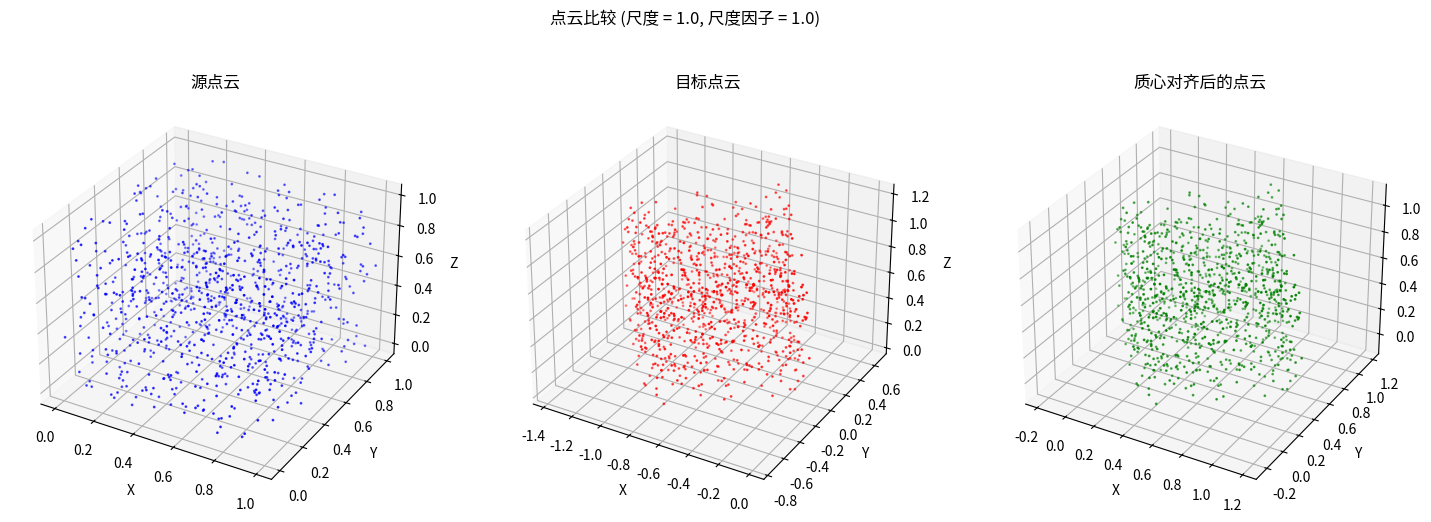
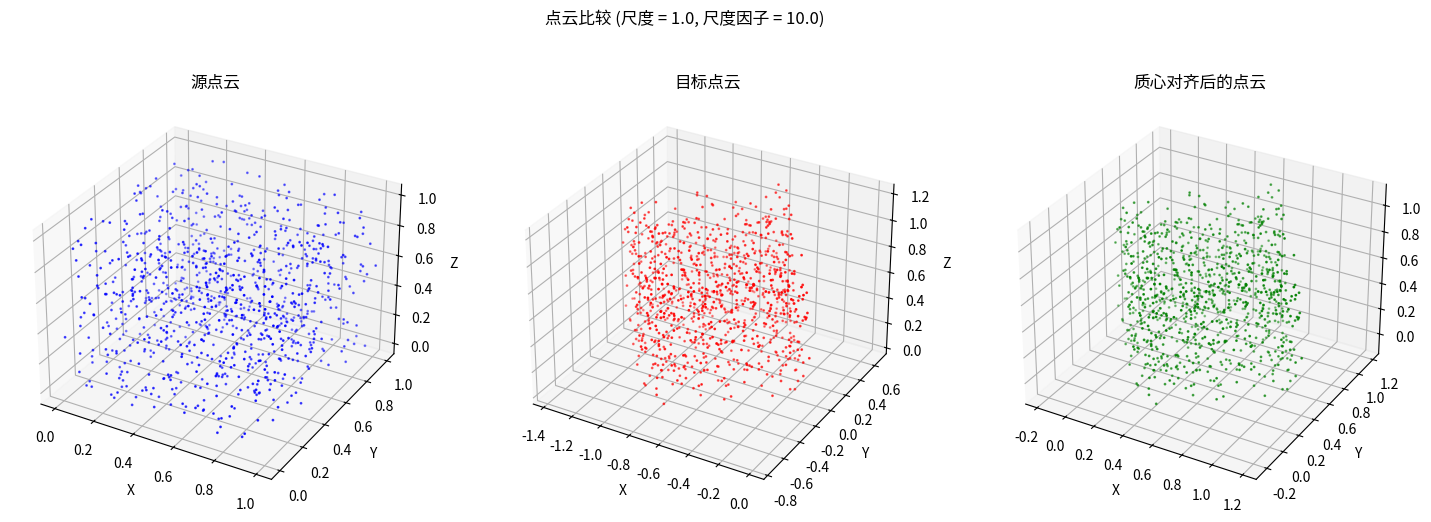
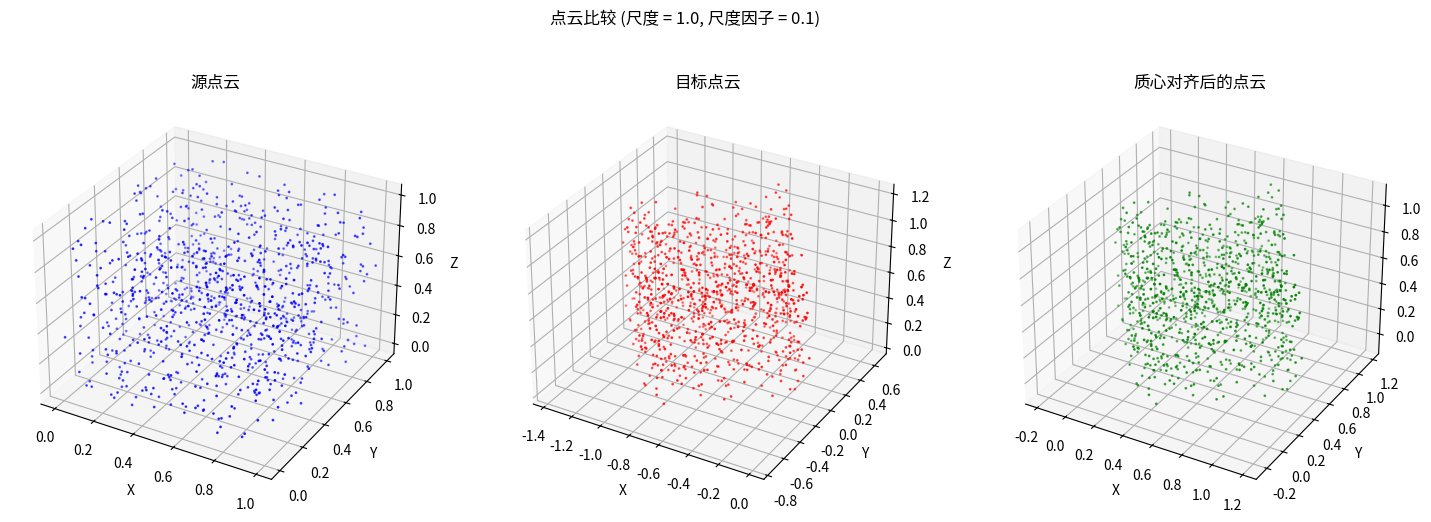
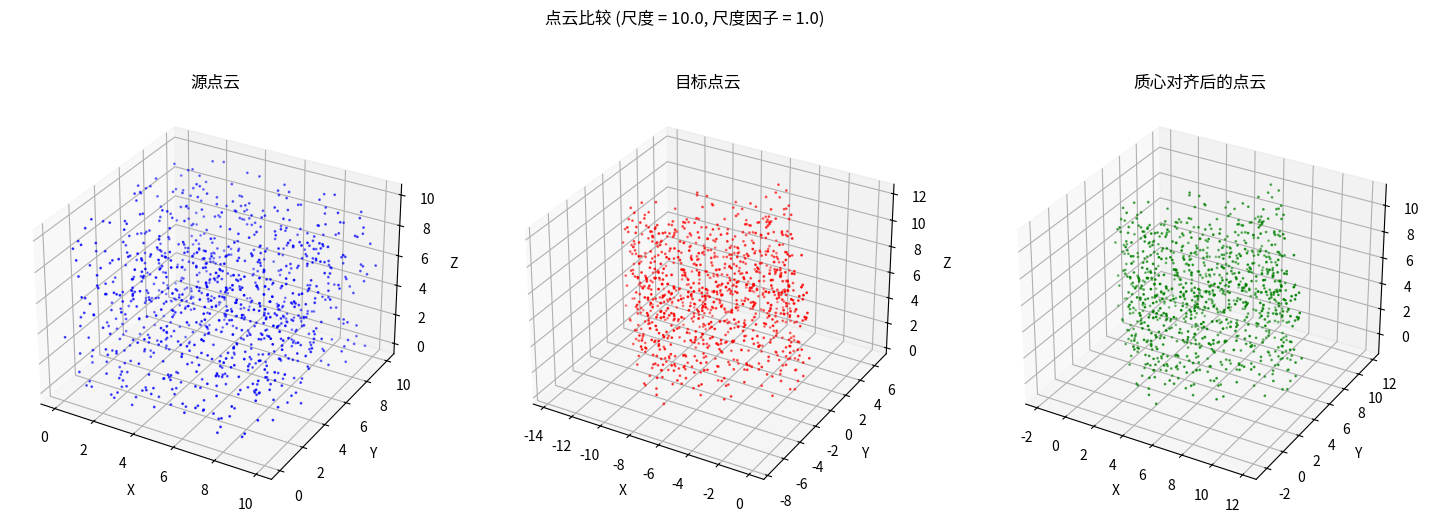
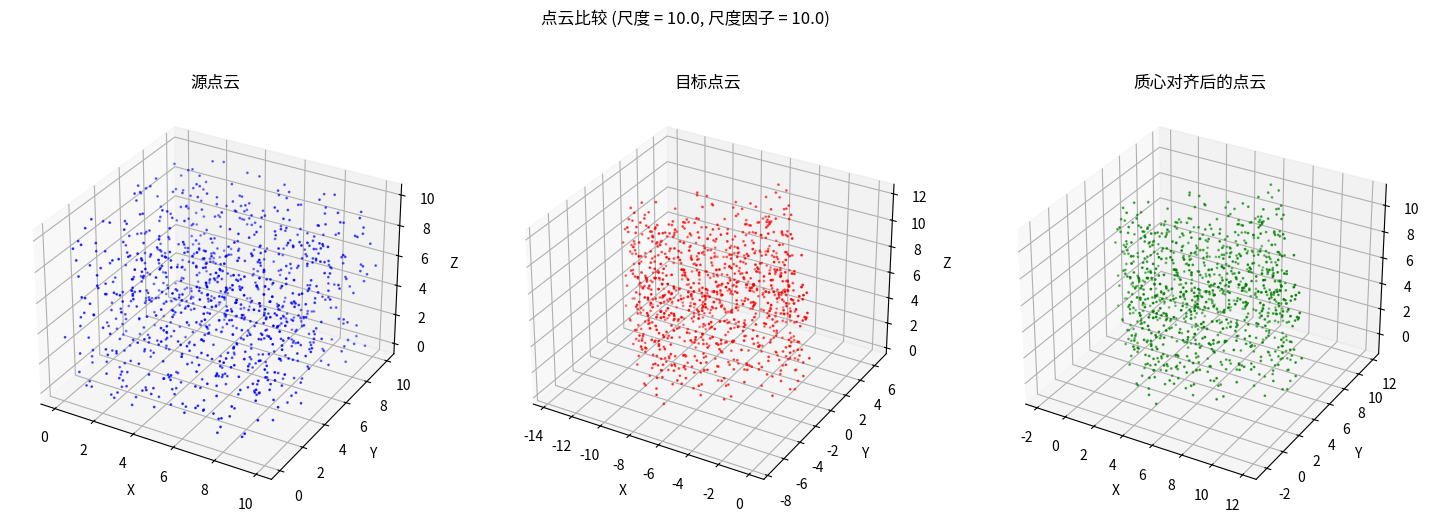
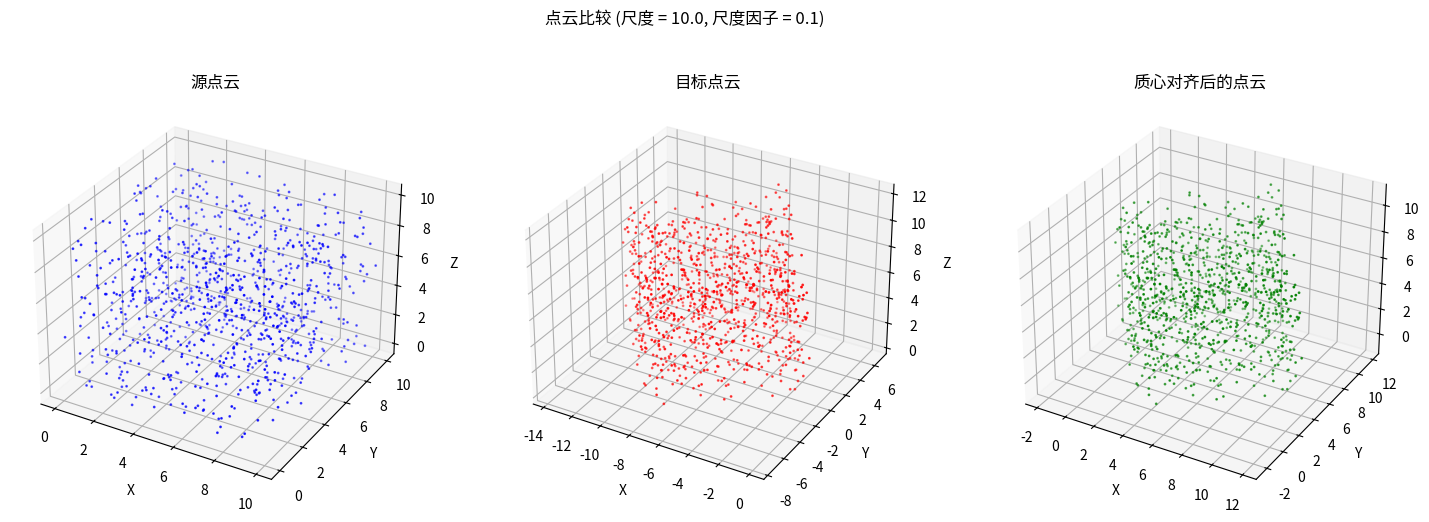
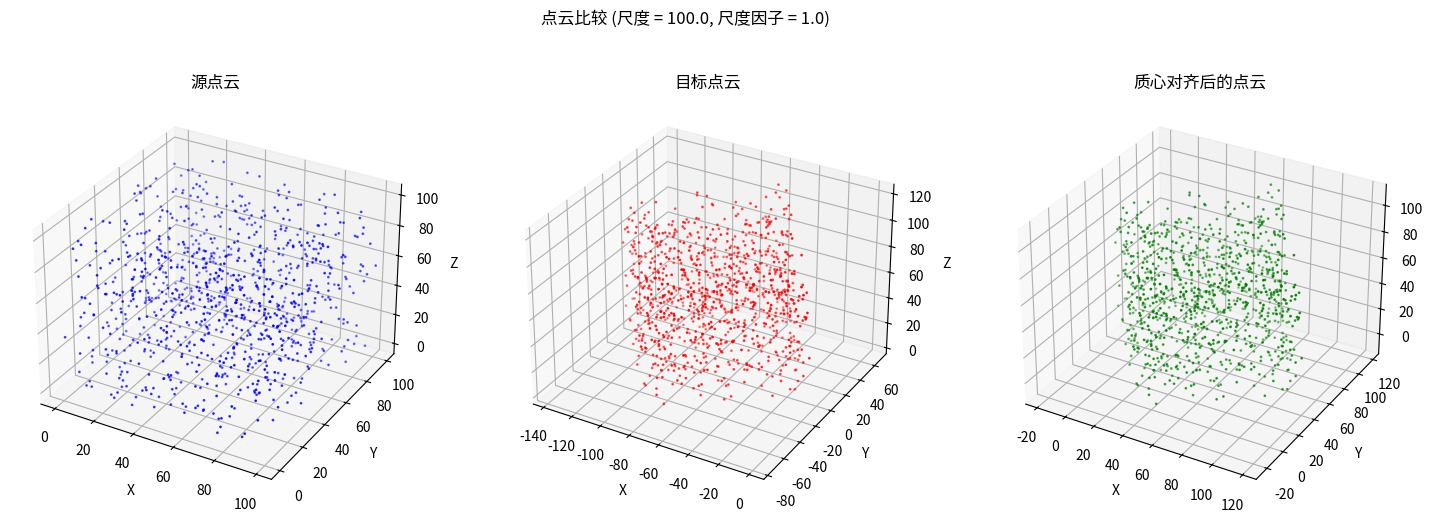
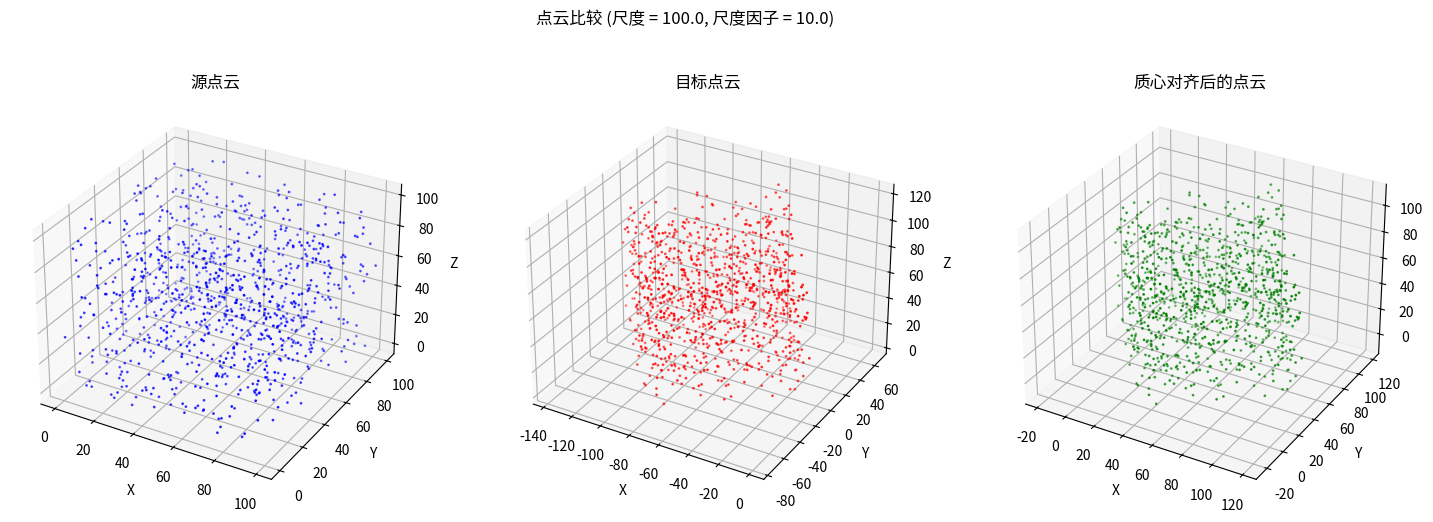
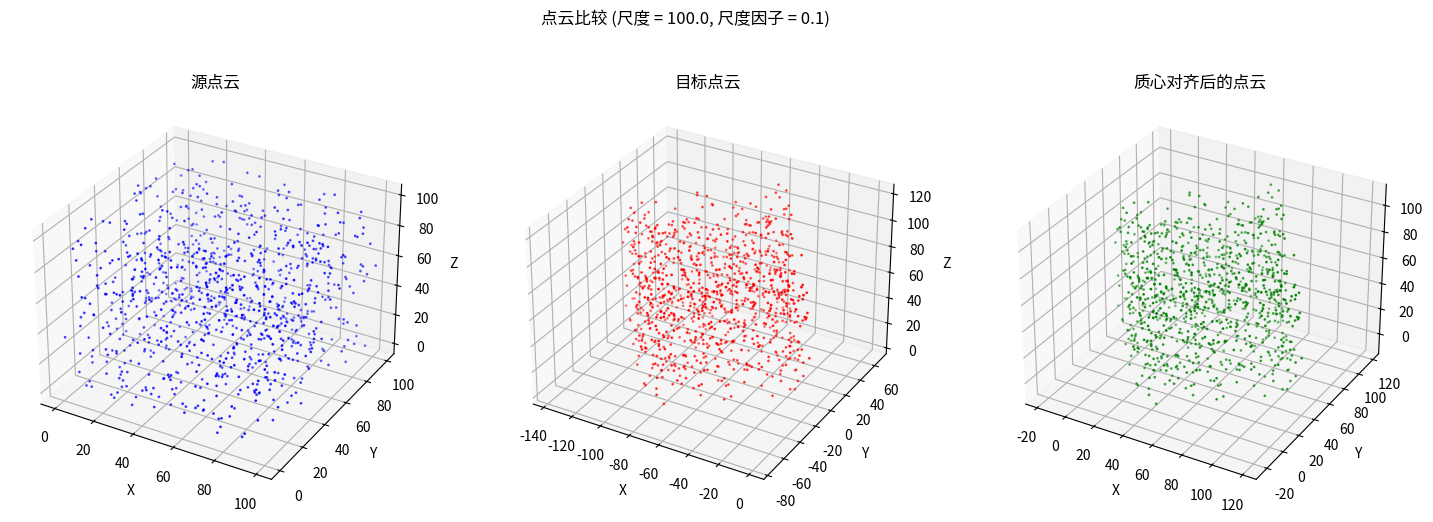
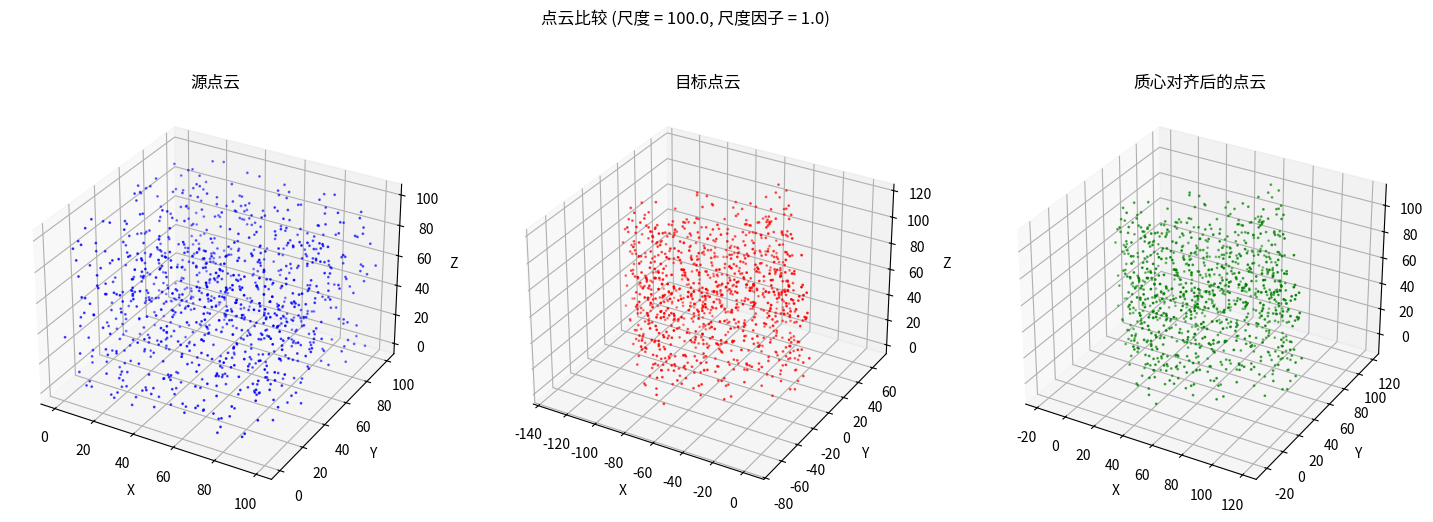
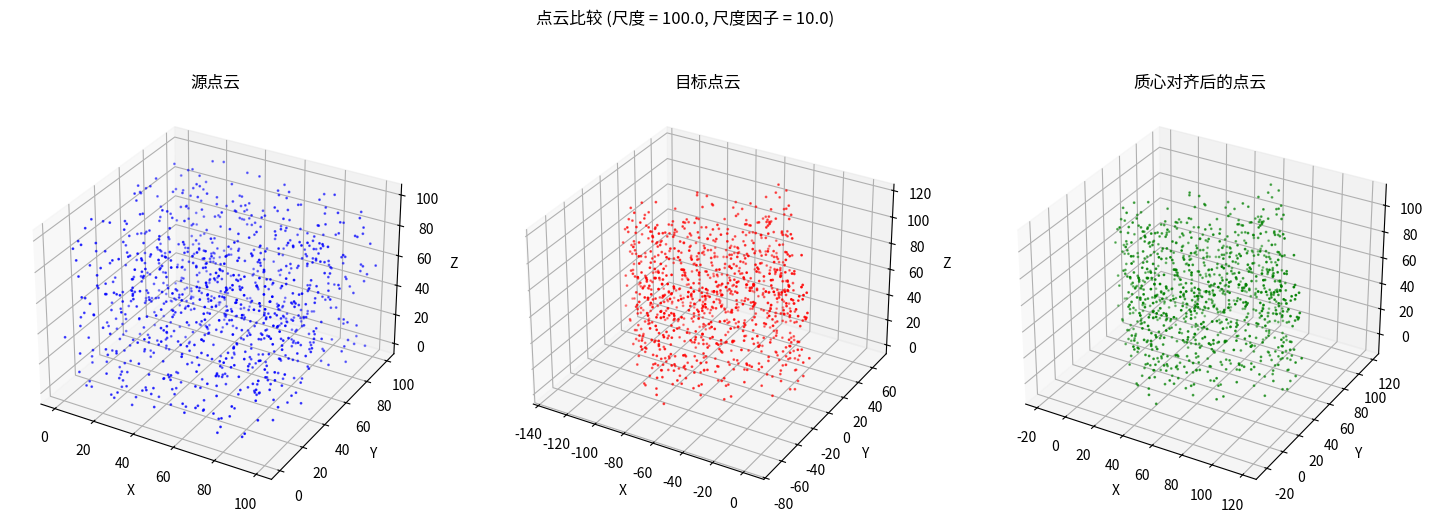
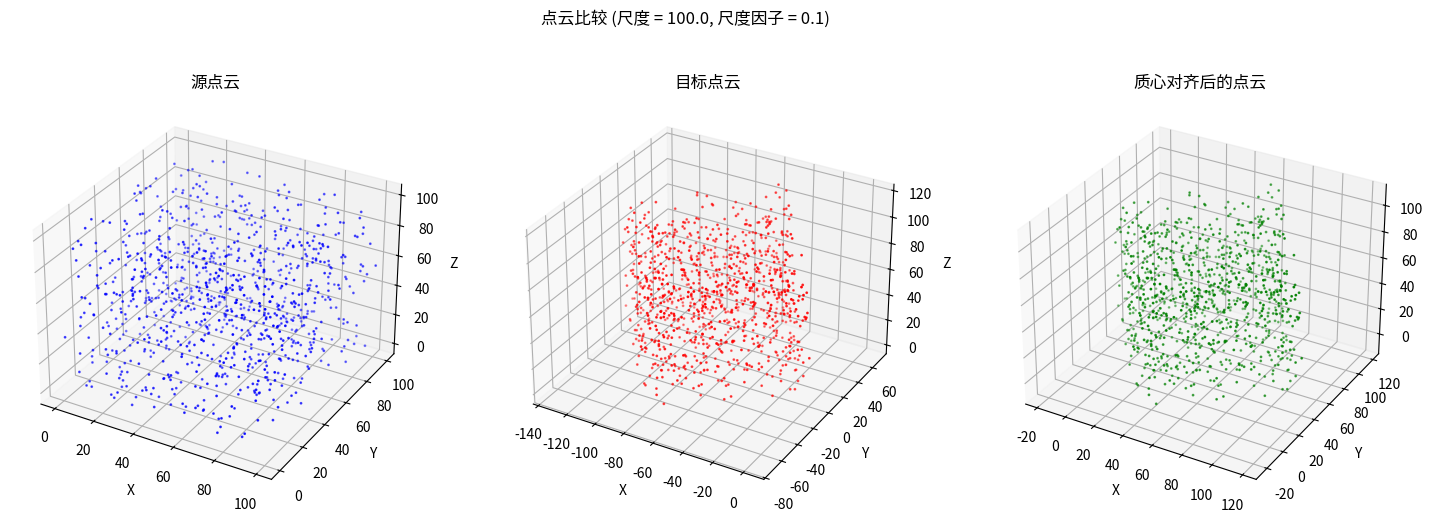
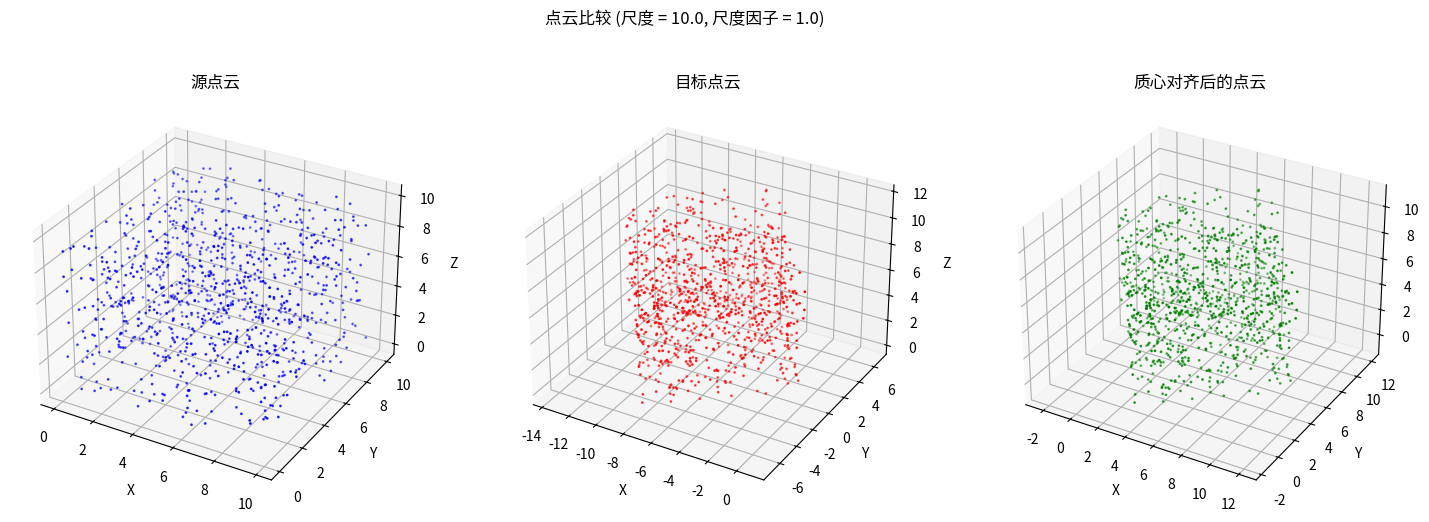
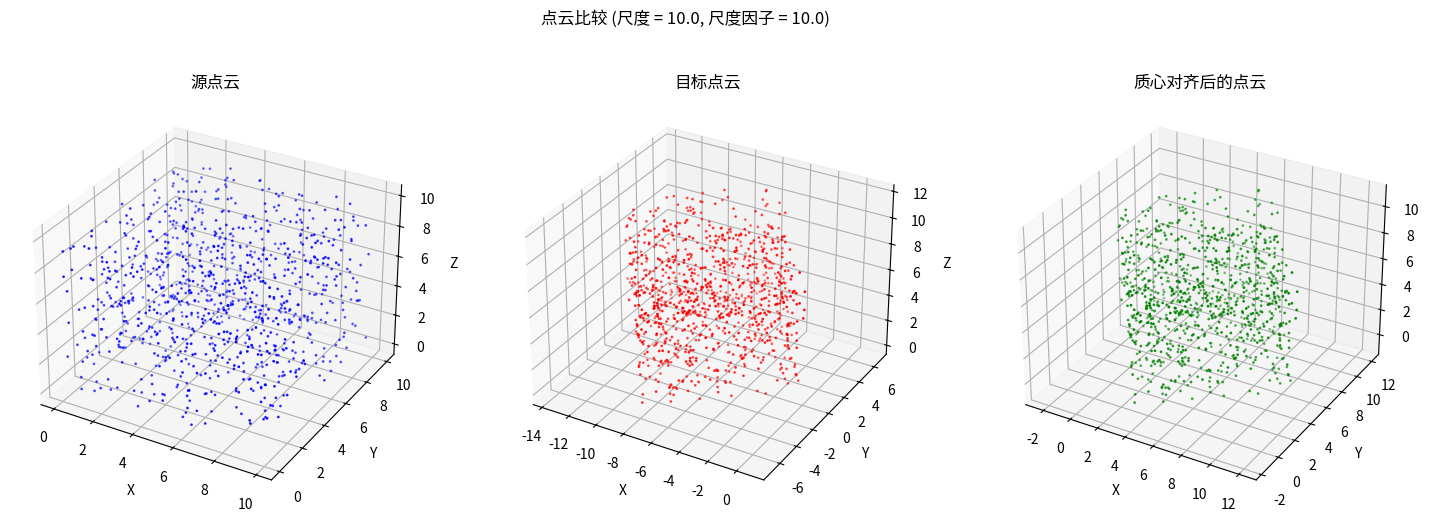
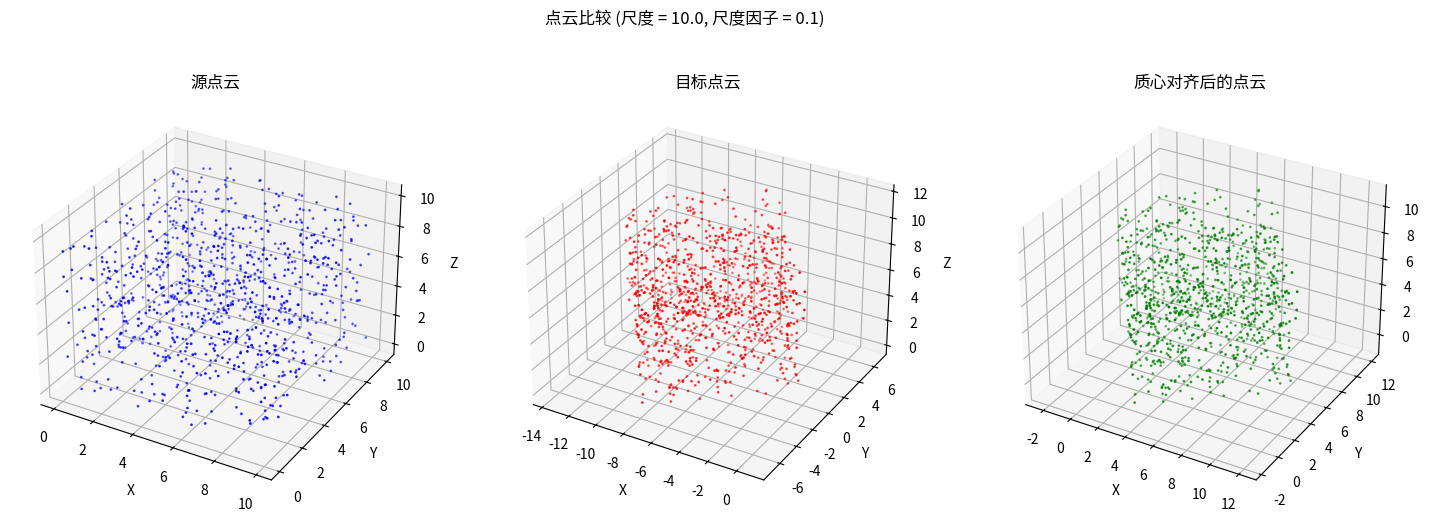

Source code (Python) for these figures, in order:
#!/usr/bin/env python
# -*- coding: utf-8 -*-

import numpy as np
import matplotlib.pyplot as plt
from mpl_toolkits.mplot3d import Axes3D
import os

def print_separator(title):
    """打印分隔符，使输出更易读"""
    print("\n" + "="*80)
    print(f"  {title}")
    print("="*80)

def random_rotation_matrix():
    """生成随机旋转矩阵"""
    print_separator("生成随机旋转矩阵")
    
    # 使用QR分解生成随机旋转矩阵
    A = np.random.randn(3, 3)
    print("随机矩阵 A:")
    print(A)
    
    Q, R = np.linalg.qr(A)
    print("\nQR分解后的Q矩阵:")
    print(Q)
    
    # 确保是特殊正交矩阵(行列式为1)
    det_Q = np.linalg.det(Q)
    print(f"\nQ的行列式: {det_Q}")
    
    if np.linalg.det(Q) < 0:
        print("行列式为负，调整Q矩阵")
        Q[:, 0] = -Q[:, 0]
        print("调整后的Q矩阵:")
        print(Q)
        print(f"调整后Q的行列式: {np.linalg.det(Q)}")
    
    rotation = Q.astype(np.float32)
    print("\n最终旋转矩阵:")
    print(rotation)
    
    # 验证是否为正交矩阵
    identity_test = np.matmul(rotation, rotation.T)
    print("\n检验R*R^T是否为单位矩阵:")
    print(identity_test)
    print(f"误差: {np.max(np.abs(identity_test - np.eye(3)))}")
    
    return rotation

def random_translation_vector(scale=0.1):
    """生成随机平移向量"""
    print_separator("生成随机平移向量")
    
    translation = np.random.uniform(-scale, scale, size=(3,)).astype(np.float32)
    print(f"随机平移向量 (scale={scale}):")
    print(translation)
    print(f"平移向量范数: {np.linalg.norm(translation)}")
    
    return translation

def calculate_centroid(point_cloud):
    """计算点云的质心"""
    print_separator("计算点云质心")
    
    print(f"点云形状: {point_cloud.shape}")
    
    # 确保点云格式正确
    if point_cloud.shape[0] == 3 and point_cloud.shape[1] != 3:
        print("点云格式为[3, N]")
        # 如果点云是[3, N]格式
        centroid = np.mean(point_cloud, axis=1)
    else:
        print("点云格式为[N, 3]")
        # 如果点云是[N, 3]格式
        centroid = np.mean(point_cloud, axis=0)
    
    print("质心坐标:")
    print(centroid)
    
    return centroid

def transform_point_cloud(point_cloud, rotation, translation, rotation_only=False):
    """应用旋转和平移变换到点云"""
    print_separator("应用点云变换")
    
    # 检查点云范围
    cloud_min = np.min(point_cloud)
    cloud_max = np.max(point_cloud)
    cloud_range = cloud_max - cloud_min
    print(f"原始点云范围: 最小值={cloud_min}, 最大值={cloud_max}, 范围={cloud_range}")
    
    # 确保点云是[3, N]格式
    original_shape = point_cloud.shape
    if point_cloud.shape[1] == 3 and point_cloud.shape[0] != 3:
        print(f"转置点云: 从{point_cloud.shape}到", end="")
        point_cloud = point_cloud.T
        print(f"{point_cloud.shape}")
    
    # 获取点云数据范围
    print(f"点云数据范围: {np.min(point_cloud)} 到 {np.max(point_cloud)}")
    
    if rotation_only:
        print("仅应用旋转变换")
        transformed_point_cloud = np.matmul(rotation, point_cloud)
    else:
        print("应用旋转和平移变换")
        transformed_point_cloud = np.matmul(rotation, point_cloud) + translation.reshape(3, 1)
    
    print(f"变换后点云形状: {transformed_point_cloud.shape}")
    
    # 检查变换后的点云范围
    transformed_min = np.min(transformed_point_cloud)
    transformed_max = np.max(transformed_point_cloud)
    transformed_range = transformed_max - transformed_min
    print(f"变换后点云范围: 最小值={transformed_min}, 最大值={transformed_max}, 范围={transformed_range}")
    
    # 如果需要，恢复原始形状
    if original_shape[1] == 3 and original_shape[0] != 3:
        transformed_point_cloud = transformed_point_cloud.T
        print(f"恢复形状: {transformed_point_cloud.shape}")
    
    return transformed_point_cloud

def generate_centroid_aligned_cloud(source_cloud, target_cloud, rotation):
    """生成质心对齐的目标点云"""
    print_separator("生成质心对齐的点云")
    
    # 获取输入点云的格式
    source_format_is_3N = source_cloud.shape[0] == 3 and source_cloud.shape[1] != 3
    target_format_is_3N = target_cloud.shape[0] == 3 and target_cloud.shape[1] != 3
    
    print(f"源点云形状: {source_cloud.shape}, 格式为[3, N]: {source_format_is_3N}")
    print(f"目标点云形状: {target_cloud.shape}, 格式为[3, N]: {target_format_is_3N}")
    
    # 确保源点云和目标点云格式一致，便于计算质心和对齐
    if source_format_is_3N != target_format_is_3N:
        print("警告：源点云和目标点云格式不一致，将进行调整")
        if not source_format_is_3N:  # 如果源点云不是[3, N]格式，转换它
            source_cloud = source_cloud.T
            print(f"调整后源点云形状: {source_cloud.shape}")
        if not target_format_is_3N:  # 如果目标点云不是[3, N]格式，转换它
            target_cloud = target_cloud.T
            print(f"调整后目标点云形状: {target_cloud.shape}")
    
    # 计算质心
    if source_format_is_3N:
        source_centroid = np.mean(source_cloud, axis=1)
        target_centroid = np.mean(target_cloud, axis=1)
    else:
        source_centroid = np.mean(source_cloud, axis=0)
        target_centroid = np.mean(target_cloud, axis=0)
    
    print("源点云质心:")
    print(source_centroid)
    print("目标点云质心:")
    print(target_centroid)
    
    # 计算质心偏差
    centroid_diff = source_centroid - target_centroid
    print("质心偏差向量:")
    print(centroid_diff)
    print(f"质心偏差向量范数: {np.linalg.norm(centroid_diff)}")
    
    # 创建质心对齐的点云
    if target_format_is_3N:
        # 如果目标点云是[3, N]格式
        aligned_cloud = target_cloud.copy()
        # 添加平移来对齐质心，对于[3, N]格式，需要广播平移向量
        aligned_cloud = aligned_cloud + centroid_diff.reshape(3, 1)
    else:
        # 如果目标点云是[N, 3]格式
        aligned_cloud = target_cloud.copy()
        # 添加平移来对齐质心
        aligned_cloud = aligned_cloud + centroid_diff
    
    # 检查质心对齐是否成功
    if target_format_is_3N:
        aligned_centroid = np.mean(aligned_cloud, axis=1)
    else:
        aligned_centroid = np.mean(aligned_cloud, axis=0)
    
    print("质心对齐后的点云质心:")
    print(aligned_centroid)
    
    # 计算源点云质心和对齐后点云质心的差异
    alignment_error = np.linalg.norm(source_centroid - aligned_centroid)
    print(f"质心对齐误差: {alignment_error}")
    
    return aligned_cloud, centroid_diff

def calculate_centroid_aligned_transformation(original_rotation, original_translation, centroid_diff):
    """计算质心对齐的变换矩阵"""
    print_separator("计算质心对齐的变换矩阵")
    
    print("原始旋转矩阵:")
    print(original_rotation)
    print("原始平移向量:")
    print(original_translation)
    print("质心偏差向量:")
    print(centroid_diff)
    
    # 质心对齐的变换保持旋转不变，只调整平移
    centroid_aligned_rotation = original_rotation.copy()
    
    # 计算新的平移向量
    # 新的平移 = 原始平移 + 质心偏差
    centroid_aligned_translation = original_translation + centroid_diff
    
    print("质心对齐旋转矩阵:")
    print(centroid_aligned_rotation)
    print("质心对齐平移向量:")
    print(centroid_aligned_translation)
    
    return centroid_aligned_rotation, centroid_aligned_translation

def visualize_point_clouds(source, target, aligned=None, title="点云可视化"):
    """可视化源点云、目标点云和对齐后的点云"""
    print_separator("点云可视化")
    
    if aligned is None:
        fig = plt.figure(figsize=(12, 6))
        n_plots = 2
    else:
        fig = plt.figure(figsize=(18, 6))
        n_plots = 3
    
    # 确保点云是[N, 3]格式
    if source.shape[0] == 3 and source.shape[1] != 3:
        source = source.T
    if target.shape[0] == 3 and target.shape[1] != 3:
        target = target.T
    if aligned is not None and aligned.shape[0] == 3 and aligned.shape[1] != 3:
        aligned = aligned.T
    
    # 绘制源点云
    ax1 = fig.add_subplot(1, n_plots, 1, projection='3d')
    ax1.scatter(source[:, 0], source[:, 1], source[:, 2], c='blue', s=1, label='Source')
    ax1.set_title("源点云")
    ax1.set_xlabel('X')
    ax1.set_ylabel('Y')
    ax1.set_zlabel('Z')
    
    # 绘制目标点云
    ax2 = fig.add_subplot(1, n_plots, 2, projection='3d')
    ax2.scatter(target[:, 0], target[:, 1], target[:, 2], c='red', s=1, label='Target')
    ax2.set_title("目标点云")
    ax2.set_xlabel('X')
    ax2.set_ylabel('Y')
    ax2.set_zlabel('Z')
    
    # 如果有对齐后的点云，也绘制它
    if aligned is not None:
        ax3 = fig.add_subplot(1, n_plots, 3, projection='3d')
        ax3.scatter(aligned[:, 0], aligned[:, 1], aligned[:, 2], c='green', s=1, label='Aligned')
        ax3.set_title("质心对齐后的点云")
        ax3.set_xlabel('X')
        ax3.set_ylabel('Y')
        ax3.set_zlabel('Z')
    
    plt.suptitle(title)
    
    # 保存图像
    output_dir = "point_cloud_test_results"
    os.makedirs(output_dir, exist_ok=True)
    plt.savefig(os.path.join(output_dir, f"{title.replace(' ', '_')}.png"))
    print(f"图像已保存到 {output_dir}/{title.replace(' ', '_')}.png")
    plt.close()

def test_with_generated_data(n_points=1000, scale=1.0, translation_scale=0.1, format_3N=False):
    """使用生成的数据测试点云变换和质心对齐流程"""
    print_separator(f"用{n_points}个点测试点云变换和质心对齐 (尺度 = {scale})")
    
    # 生成随机点云
    np.random.seed(42)  # 设置随机种子以确保结果可重现
    
    # 原始点云
    if format_3N:
        source_cloud = np.random.rand(3, n_points).astype(np.float32) * scale
        print(f"生成[3, N]格式的源点云，形状: {source_cloud.shape}")
    else:
        source_cloud = np.random.rand(n_points, 3).astype(np.float32) * scale
        print(f"生成[N, 3]格式的源点云，形状: {source_cloud.shape}")
    
    # 获取点云范围
    cloud_min = np.min(source_cloud)
    cloud_max = np.max(source_cloud)
    print(f"源点云范围: [{cloud_min}, {cloud_max}]")
    
    # 生成旋转矩阵和平移向量
    rotation_matrix = random_rotation_matrix()
    translation_vector = random_translation_vector(scale=translation_scale)
    
    # 应用变换
    target_cloud = transform_point_cloud(source_cloud, rotation_matrix, translation_vector)
    
    # 计算源点云和目标点云的质心
    source_centroid = calculate_centroid(source_cloud)
    target_centroid = calculate_centroid(target_cloud)
    
    # 测试不同尺度因子的质心对齐效果
    scale_factors = [1.0, 10.0, 0.1]
    
    for sf in scale_factors:
        print_separator(f"测试尺度因子 {sf}")
        # 生成质心对齐的点云
        aligned_cloud, centroid_diff = generate_centroid_aligned_cloud(source_cloud, target_cloud, rotation_matrix)
        
        # 计算质心对齐的变换矩阵
        aligned_rotation, aligned_translation = calculate_centroid_aligned_transformation(
            rotation_matrix, translation_vector, centroid_diff)
        
        # 使用质心对齐的变换矩阵重新变换源点云
        realigned_cloud = transform_point_cloud(source_cloud, aligned_rotation, aligned_translation)
        
        # 计算质心
        realigned_centroid = calculate_centroid(realigned_cloud)
        
        print(f"\n使用尺度因子 {sf} 的质心对齐结果:")
        print(f"源点云质心: {source_centroid}")
        print(f"目标点云质心: {target_centroid}")
        print(f"对齐后点云质心: {realigned_centroid}")
        
        # 可视化结果
        visualize_point_clouds(source_cloud, target_cloud, aligned_cloud, 
                               title=f"点云比较 (尺度 = {scale}, 尺度因子 = {sf})")
    
    print("\n测试完成！")

def test_specific_scales():
    """测试不同尺度下的点云变换和质心对齐"""
    scales = [1.0, 10.0, 100.0]
    
    for scale in scales:
        test_with_generated_data(n_points=1000, scale=scale, translation_scale=0.1*scale)
    
    # 测试一个非常大的尺度，类似于埃米单位的CIF文件
    test_with_generated_data(n_points=1000, scale=100.0, translation_scale=0.1)

def main():
    print_separator("开始点云变换和质心对齐测试")
    
    # 测试不同尺度
    test_specific_scales()
    
    # 额外测试[3, N]格式
    test_with_generated_data(n_points=1000, scale=10.0, format_3N=True)
    
    print("\n所有测试都已完成。结果已保存在 'point_cloud_test_results' 目录中。")

if __name__ == "__main__":
    main()
